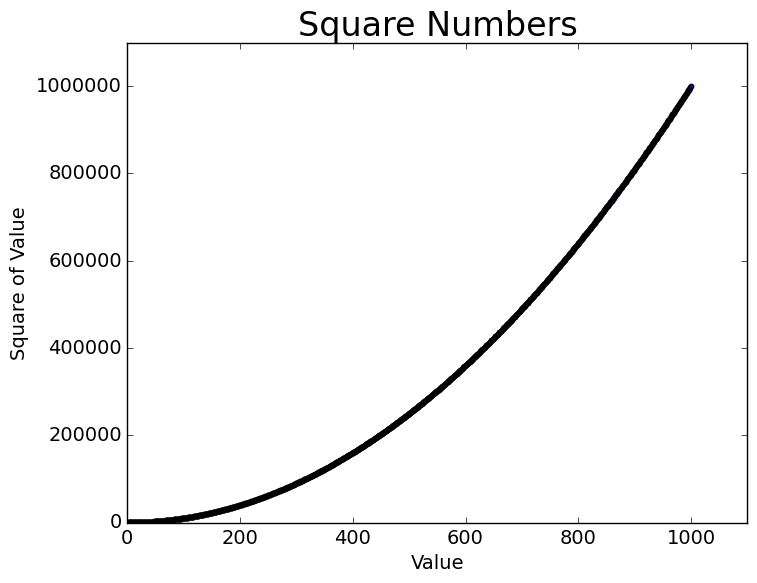

This figure's Python source:
import matplotlib.pyplot as plt

x_values = range(1, 1001)
y_values = [x**2 for x in x_values]

plt.style.use('classic')
fig, ax = plt.subplots()
ax.scatter(x_values, y_values, s = 10)

# Set chart title and label axes.
ax.set_title("Square Numbers", fontsize = 24)
ax.set_xlabel("Value", fontsize = 14)
ax.set_ylabel("Square of Value", fontsize = 14)

# Set size of tick labels.
ax.tick_params(axis = 'both', which = 'major', labelsize = 14)

# Set the range for each axis.
ax.axis([0, 1100, 0, 1100000])

plt.show()